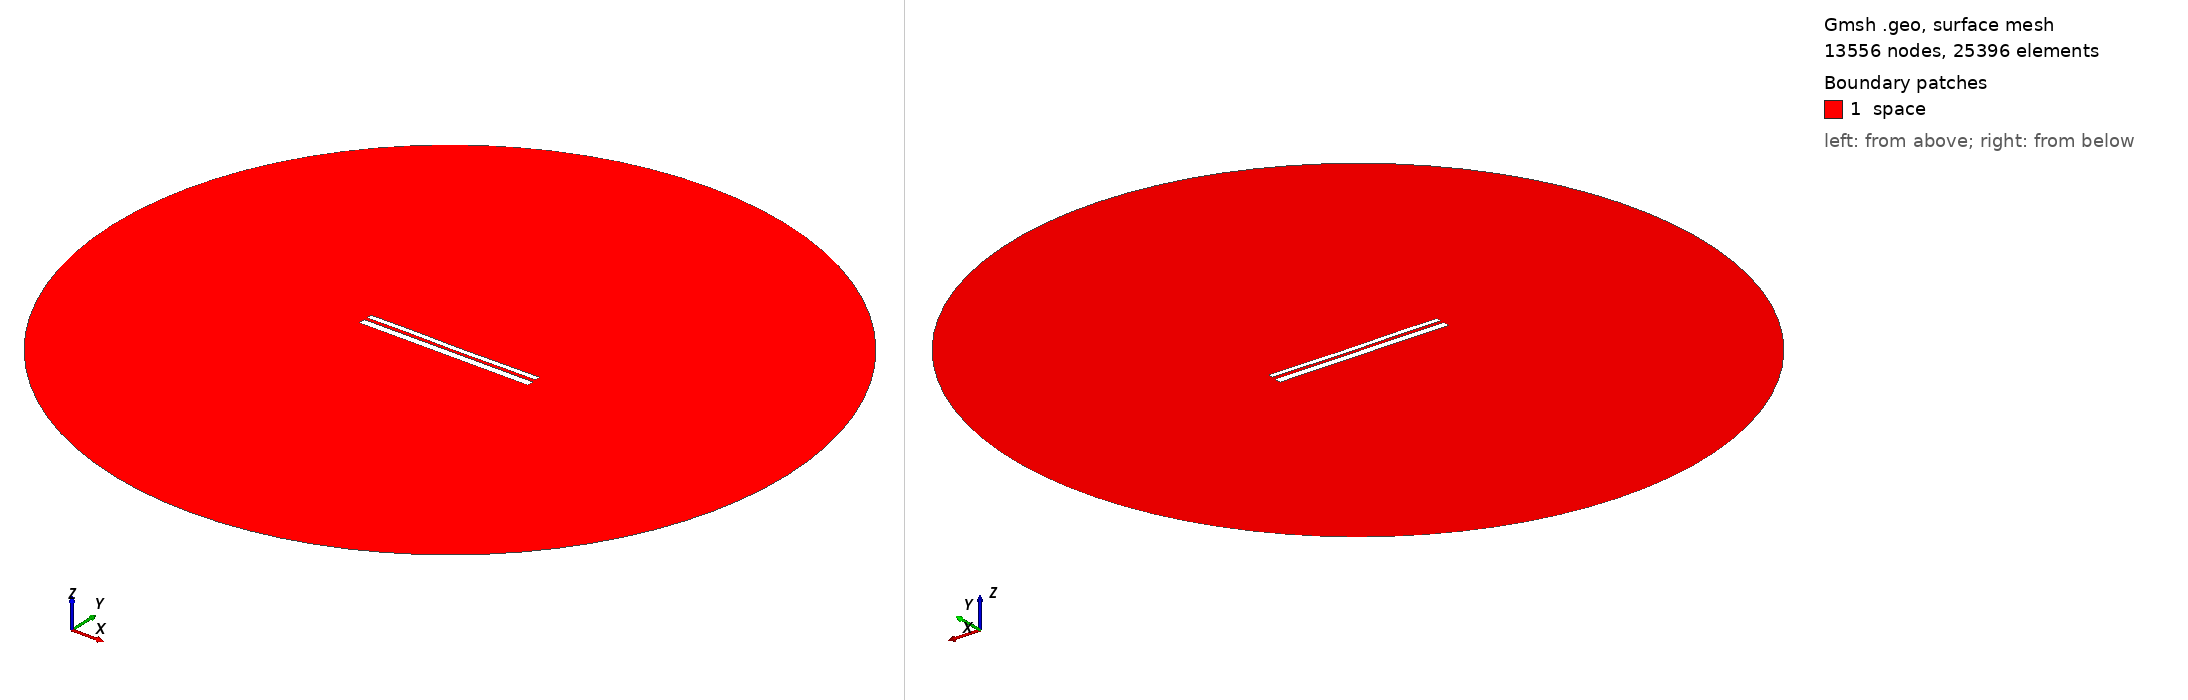

Gmsh geometry script, surface-meshed: 13556 nodes, 25396 surface elements. Boundary patches (legend numbers): 1 space. Left view from above one corner, right view from below the opposite corner. Legend entries are the model's physical surfaces. The drawing asked Gmsh for element sizes between 1% and 20% of the model's largest extent; the script's own settings can give other sizes.

=== 9669.geo (drawn) ===
//---------------------------------------
// Geometry kernel
//---------------------------------------

SetFactory("OpenCASCADE");



//---------------------------------------
// Parameters of the geometry
//---------------------------------------

// Overetch of the upper plate
overetch = 0.375;

// Distance between the plates
distance = 1.5;

// Discretization over the x axis (for the deformation)
nx = 50; 

// Length of the plate
L = 100 - overetch; 

// Number of modes
n = 4; 

// 1st mode coefficient
coeff(1) = 0.0;
beta(1) = 0.596864 * 3.1415926535 / L;

// 2nd mode coefficient
coeff(2) = -0.075;
beta(2) = 1.49418 * 3.1415926535 / L;

// 3rd mode coefficient
coeff(3) = 0.07499999999999998;
beta(3) = 2.50025 * 3.1415926535 / L;

// 4th mode coefficient
coeff(4) = 0.07499999999999998;
beta(4) = 3.49999 * 3.1415926535 / L;



//---------------------------------------
// Upper plate (deformed rectangle)
//---------------------------------------

// Coordiantes of the upper plate
xmin = -50;
xmax = 50 - overetch;

// Height of the upper plate
yheight = 4 - 2 * overetch;

// Indexes of the points
UpperID[] = {};
LowerID[] = {};
LeftID[] = {};
RightID[] = {};

// Point index
p = 1;

// Horizontal edges
For i In {1:nx}
    x = xmin + (i-1)*(xmax - xmin)/(nx-1);

    y_bottom = distance / 2 + overetch;
    For j In {1:n}
        C = (Cosh(beta(j)*L) + Cos(beta(j)*L)) / (Sinh(beta(j)*L) + Sin(beta(j)*L));
        y_bottom  = y_bottom + coeff(j) * (Cosh(beta(j)*(x+50)) - Cos(beta(j)*(x+50)) - C * (Sinh(beta(j)*(x+50)) - Sin(beta(j)*(x+50))));
    EndFor

    y_top = y_bottom + yheight;

    Point(p) = {x, y_top, 0, 1.0};
    UpperID[i] = p;
    p = p + 1;

    Point(p) = {x, y_bottom, 0, 1.0};
    LowerID[i] = p;
    p = p + 1;
EndFor

// Create point lists
UpperPts[] = {}; LowerPts[] = {};
For i In {1:nx}
  UpperPts[] += {UpperID[i]};
  LowerPts[] += {LowerID[i]};
EndFor

// Build splines
Spline(1) = {UpperPts[]};
Spline(2) = {LowerPts[]};
Line(3) = {LowerPts[nx-1], UpperPts[nx-1]};
Line(4) = {LowerPts[0], UpperPts[0]};

// Build the plane surface
Curve Loop(1) = {2, 3, -1, -4};
Plane Surface(1) = {1};



//---------------------------------------
// Lower plate (rectangle)
//---------------------------------------

// Vertices
Point(1001) = {-50, -1, 0, 1.0};
Point(1002) = { 50, -1, 0, 1.0};
Point(1003) = { 50,  -5, 0, 1.0};
Point(1004) = {-50,  -5, 0, 1.0};

// Edges
Line(5) = {1001, 1002};
Line(6) = {1002, 1003};
Line(7) = {1003, 1004};
Line(8) = {1004, 1001};

// Plane surface
Line Loop(2) = {5, 6, 7, 8};
Plane Surface(2) = {2}; 



//---------------------------------------
// Outer (fictious) boundary
//---------------------------------------

// Points
Point(1005) = {0, 0, 0};       // Center
Point(1006) = {200, 0, 0};     // Start point
Point(1007) = {0, 200, 0};     // 90 degrees
Point(1008) = {-200, 0, 0};    // 180 degrees
Point(1009) = {0, -200, 0};    // 270 degrees

// Circle arcs (each needs start, center, end)
Circle(9) = {1006, 1005, 1007};
Circle(10) = {1007, 1005, 1008};
Circle(11) = {1008, 1005, 1009};
Circle(12) = {1009, 1005, 1006};

// Plane surface for the entire domain
Curve Loop(3) = {9, 10, 11, 12};
Surface(3) = {3};

// Subtract the plates from the whole domain to obtain the actual domain where we want to solve the equations
BooleanDifference{ Surface{3}; Delete; }{ Surface{1}; Surface{2}; Delete; }




//---------------------------------------
// Transfinite Lines/Curves
//---------------------------------------

// Set the number of points on the boundaries
r = 7;

// Plates
Transfinite Curve {1, 2} = 50*r Using Progression 1;
Transfinite Curve {3, 4} = 2*r Using Progression 1;
Transfinite Line {5, 7} = 50*r Using Progression 1;
Transfinite Line {6, 8} = 2*r Using Progression 1;

// Outer boundary
Transfinite Line {9, 10, 11, 12} = 20 Using Progression 1;



//---------------------------------------
// Physical groups
//---------------------------------------                

// Physical curves (boundaries)
Physical Line("force_segment", 10) = {2};
Physical Line("upper_plate", 11) = {1, 3, 4};
Physical Line("lower_plate", 12) = {5, 6, 7, 8};
Physical Line("boundary", 20) = {9, 10, 11, 12};

// Physical Surfaces
Physical Surface("space", 30) = {3};



//---------------------------------------
// 6. Generate the Mesh
//---------------------------------------

// 2D mesh generation
Mesh 2;
